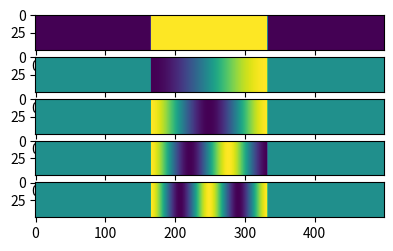

Here is the Python script that generated this plot:
import numpy as np
import scipy
import pylab as plt
from scipy.linalg import norm, eig
from scipy.sparse.linalg import eigs
from scipy.integrate import odeint
from scipy.linalg import solve
from mpl_toolkits.mplot3d import Axes3D 
import matplotlib.pyplot as plt
import matplotlib.animation as animation
import matplotlib

plt.clf()
plt.ion()

##Données:
N=500
alpha=0
beta=1
gamma=0

##Construction matrices
B=np.eye(N-1,N,1)-np.eye(N-1,N)
W=np.zeros((N-1,N-1))
for j in range(0,(N-1)//3):
    W[j,j]=alpha
for j in range((N-1)//3,2*(N-1)//3):
    W[j,j]=beta
for j in range(2*(N-1)//3,N-1):
    W[j,j]=gamma
L=-np.dot(np.dot(np.transpose(B),W),B)

##Calculs éléments propres
(D,U)=eigs(-L,k=500,which='SM')
D_ind_full = D.argsort()
D_sorted = np.sort(D)
D_ind_filt = D_ind_full[D_sorted>1e-30]
D_filt = D_sorted[D_sorted>1e-30]


##Tracés
plt.subplot(911)
v1=U[:,D_ind_filt[0]]
v=np.zeros((N//10,N))
v[:,]=255*(v1-min(v1))/(max(v1)-min(v1))
plt.imshow(v)

plt.subplot(912)
v1=U[:,D_ind_filt[1]]
v=np.zeros((N//10,N))
v[:,]=255*(v1-min(v1))/(max(v1)-min(v1))
plt.imshow(v)

plt.subplot(913)
v1=U[:,D_ind_filt[2]]
v=np.zeros((N//10,N))
v[:,]=255*(v1-min(v1))/(max(v1)-min(v1))
plt.imshow(v)

plt.subplot(914)
v1=U[:,D_ind_filt[3]]
v=np.zeros((N//10,N))
v[:,]=255*(v1-min(v1))/(max(v1)-min(v1))
plt.imshow(v)

plt.subplot(915)
v1=U[:,D_ind_filt[4]]
v=np.zeros((N//10,N))
v[:,]=255*(v1-min(v1))/(max(v1)-min(v1))
plt.imshow(v)

plt.show()
